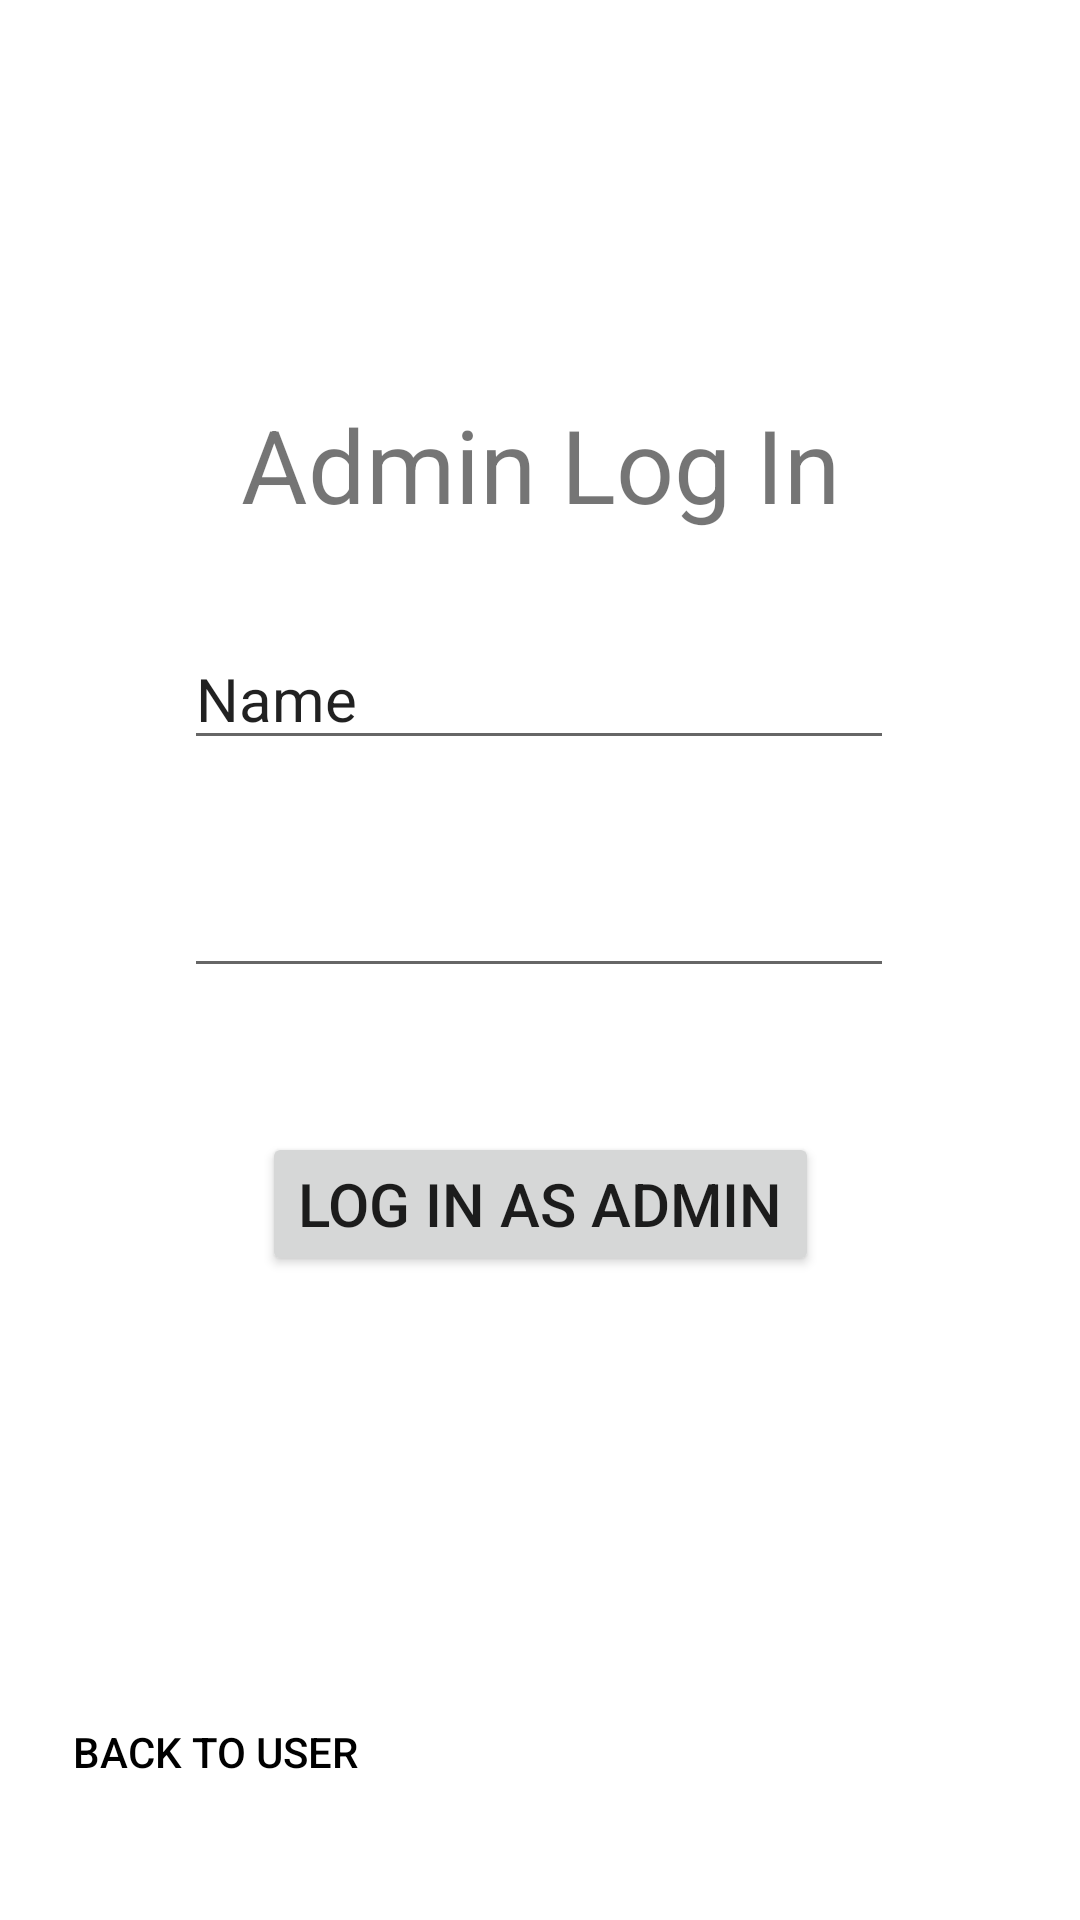

Produce the Android XML layout that renders to this screen, including the resource entries it uses.
<!-- AndroidManifest.xml: fallback theme Theme.MaterialComponents.DayNight.NoActionBar -->
<!-- res/layout/adminlogin.xml -->
<?xml version="1.0" encoding="utf-8"?>
<androidx.constraintlayout.widget.ConstraintLayout xmlns:android="http://schemas.android.com/apk/res/android"
    xmlns:app="http://schemas.android.com/apk/res-auto"
    xmlns:tools="http://schemas.android.com/tools"
    android:id="@+id/login"
    android:layout_width="match_parent"
    android:layout_height="match_parent"
    tools:context=".MainActivity2">

    <TextView
        android:id="@+id/textView3"
        android:layout_width="wrap_content"
        android:layout_height="wrap_content"
        android:layout_marginTop="132dp"
        android:text="Admin Log In"
        android:textSize="34sp"
        app:layout_constraintEnd_toEndOf="parent"
        app:layout_constraintStart_toStartOf="parent"
        app:layout_constraintTop_toTopOf="parent" />

    <EditText
        android:id="@+id/adminName"
        android:layout_width="wrap_content"
        android:layout_height="wrap_content"
        android:layout_marginTop="32dp"
        android:ems="10"
        android:inputType="text"
        android:text="Name"
        android:textSize="20sp"
        app:layout_constraintEnd_toEndOf="parent"
        app:layout_constraintHorizontal_bias="0.497"
        app:layout_constraintStart_toStartOf="parent"
        app:layout_constraintTop_toBottomOf="@+id/textView3" />

    <EditText
        android:id="@+id/adminPassword"
        android:layout_width="wrap_content"
        android:layout_height="wrap_content"
        android:layout_marginTop="32dp"
        android:ems="10"
        android:inputType="textPassword"
        android:textSize="20sp"
        app:layout_constraintEnd_toEndOf="parent"
        app:layout_constraintHorizontal_bias="0.497"
        app:layout_constraintStart_toStartOf="parent"
        app:layout_constraintTop_toBottomOf="@+id/adminName"
        tools:ignore="SpeakableTextPresentCheck" />

    <Button
        android:id="@+id/button"
        android:layout_width="wrap_content"
        android:layout_height="wrap_content"
        android:layout_marginTop="48dp"
        android:text="Log In As Admin"
        android:textSize="20sp"
        app:layout_constraintEnd_toEndOf="parent"
        app:layout_constraintStart_toStartOf="parent"
        app:layout_constraintTop_toBottomOf="@+id/adminPassword" />

    <Button
        android:id="@+id/userMenu"
        android:layout_width="wrap_content"
        android:layout_height="wrap_content"
        android:layout_marginBottom="32dp"
        android:background="@android:color/transparent"
        android:text="Back to User"
        android:textColor="#000000"
        app:layout_constraintBottom_toBottomOf="parent"
        app:layout_constraintEnd_toEndOf="parent"
        app:layout_constraintHorizontal_bias="0.091"
        app:layout_constraintStart_toStartOf="parent" />
</androidx.constraintlayout.widget.ConstraintLayout>
<!-- resources referenced by this layout -->
<resources>

</resources>
